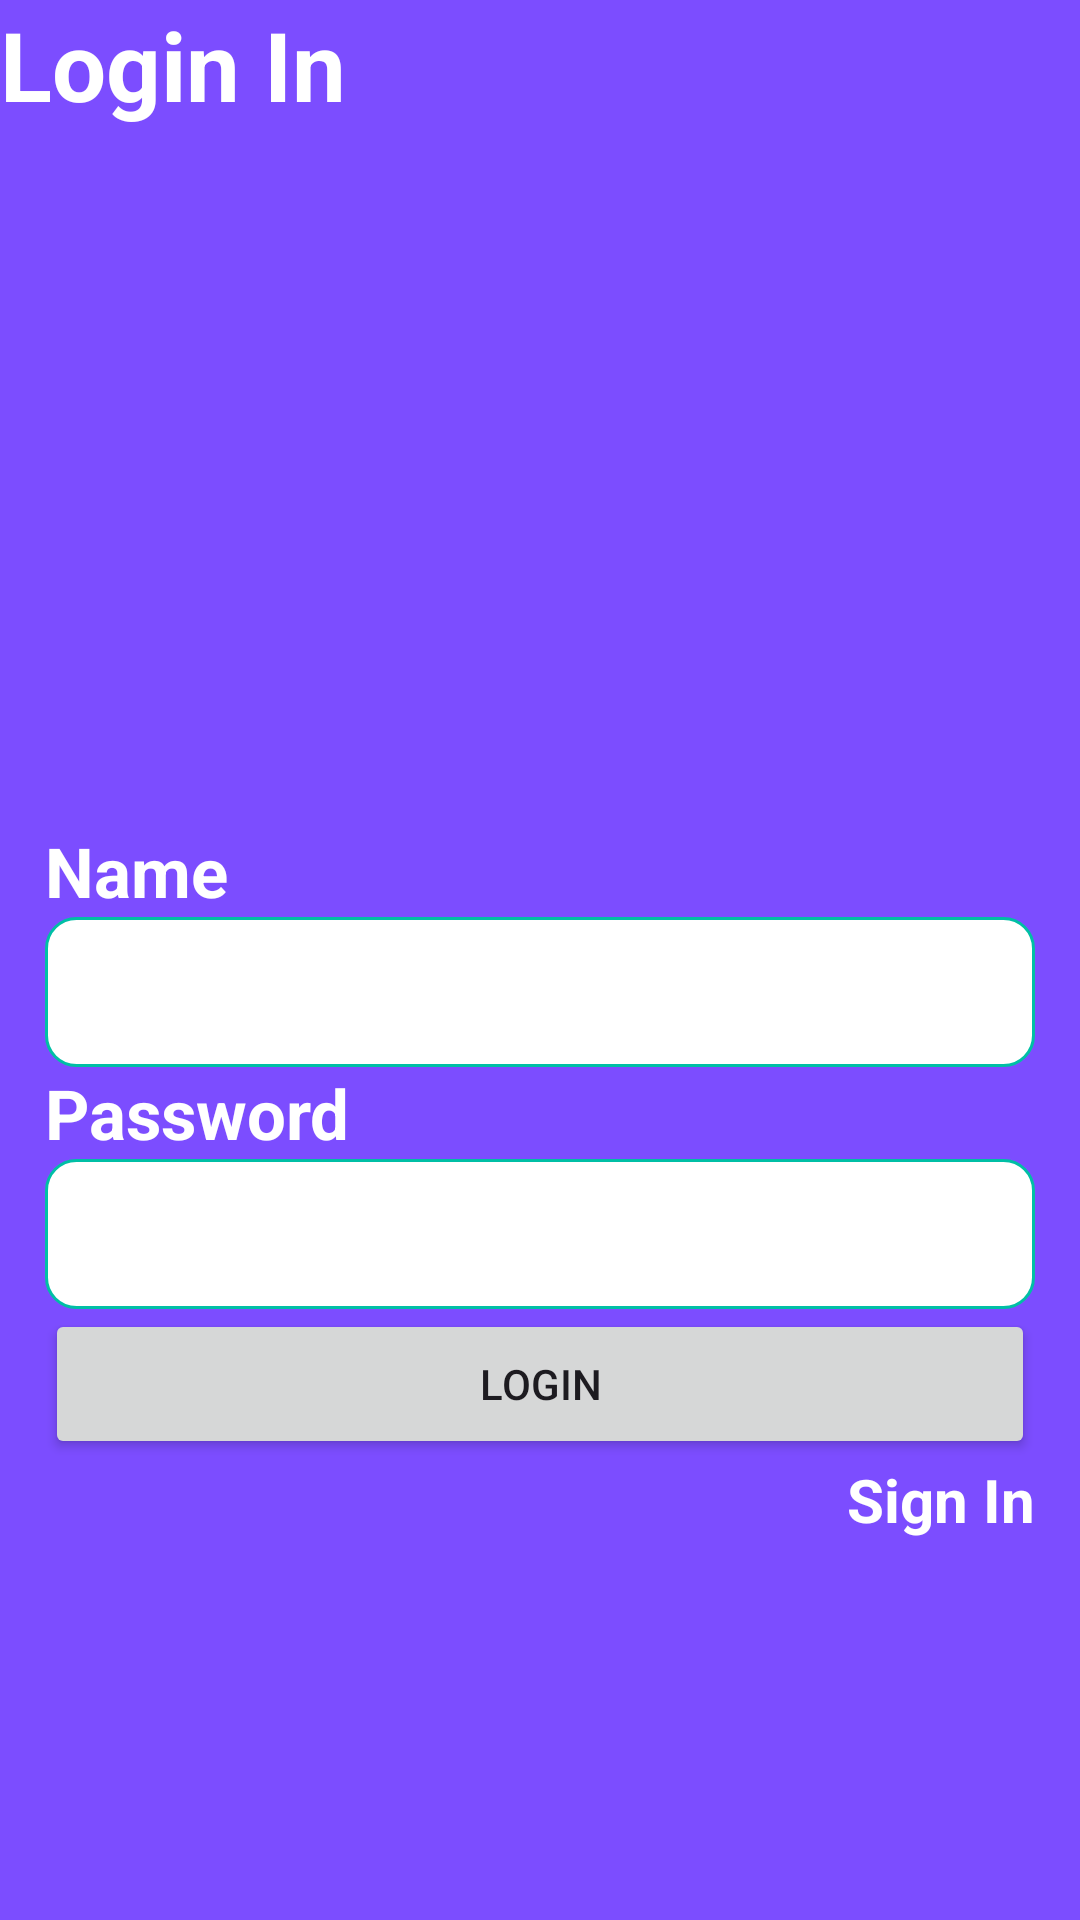

Produce the Android XML layout that renders to this screen, including the resource entries it uses.
<!-- AndroidManifest.xml: application theme Theme.AppointMent_App -->
<!-- res/layout/activity_login.xml -->
<?xml version="1.0" encoding="utf-8"?>
<androidx.constraintlayout.widget.ConstraintLayout xmlns:android="http://schemas.android.com/apk/res/android"
    xmlns:app="http://schemas.android.com/apk/res-auto"
    xmlns:tools="http://schemas.android.com/tools"
    android:layout_width="match_parent"
    android:layout_height="match_parent"
    android:background="@color/purple"
    tools:context=".home.login">

    <ImageView
        android:id="@+id/imageView2"
        android:layout_width="match_parent"
        android:layout_height="220dp"
        android:src="@drawable/bubble"
        tools:ignore="MissingConstraints" />

    <TextView
        android:id="@+id/textView2"
        android:layout_width="wrap_content"
        android:layout_height="wrap_content"
        android:text="Login In"
        android:textColor="@color/white"
        android:textSize="32sp"
        android:textStyle="bold"
        tools:ignore="MissingConstraints"
        tools:layout_editor_absoluteX="33dp"
        tools:layout_editor_absoluteY="74dp" />

    <LinearLayout
        android:layout_width="match_parent"
        android:layout_height="wrap_content"
        android:layout_marginTop="40dp"
        android:orientation="vertical"
        android:padding="15dp"
        app:layout_constraintBottom_toBottomOf="parent"
        app:layout_constraintEnd_toEndOf="parent"
        app:layout_constraintHorizontal_bias="0.0"
        app:layout_constraintStart_toStartOf="parent"
        app:layout_constraintTop_toBottomOf="@+id/imageView2"
        app:layout_constraintVertical_bias="0.0"
        tools:ignore="MissingConstraints">

        <TextView
            android:layout_width="wrap_content"
            android:layout_height="wrap_content"
            android:text="Name"
            android:textColor="@color/white"
            android:textSize="23sp"
            android:textStyle="bold" />

        <EditText
            android:id="@+id/name1"
            android:layout_width="match_parent"
            android:layout_height="50dp"
            android:background="@drawable/edittext_back"
            android:padding="12dp" />



        <TextView
            android:layout_width="wrap_content"
            android:layout_height="wrap_content"
            android:text="Password"
            android:textColor="@color/white"
            android:textSize="23sp"
            android:textStyle="bold" />

        <EditText
            android:id="@+id/password1"
            android:layout_width="match_parent"
            android:layout_height="50dp"
            android:background="@drawable/edittext_back"
            android:padding="12dp" />

        <Button
            android:id="@+id/btn1"
            android:layout_width="match_parent"
            android:layout_height="50dp"
            android:text="Login" />

        <TextView
            android:id="@+id/sign1"
            android:layout_width="match_parent"
            android:layout_height="wrap_content"
            android:gravity="right"
            android:text="Sign In"
            android:textColor="@color/white"
            android:textSize="20sp"
            android:textStyle="bold" />

    </LinearLayout>

</androidx.constraintlayout.widget.ConstraintLayout>
<!-- resources referenced by this layout -->
<resources>
  <color name="purple">#7c4dff</color>
  <color name="white">#FFFFFFFF</color>
  <!-- drawable edittext_back (drawable) -->
  <?xml version="1.0" encoding="utf-8"?>
  <selector xmlns:android="http://schemas.android.com/apk/res/android">
  <item>
      <shape android:shape="rectangle">
  
          <solid android:color="@color/white"/>
          <corners android:radius="10dp"/>
          <stroke android:color="@color/green1" android:width="1dp"/>
      </shape>
  </item>
  </selector>
  <style name="Theme.AppointMent_App" parent="Base.Theme.AppointMent_App" />
  <color name="green1">#00bfa5</color>
  <style name="Base.Theme.AppointMent_App" parent="Theme.Material3.DayNight.NoActionBar">
          
          
      </style>
</resources>
